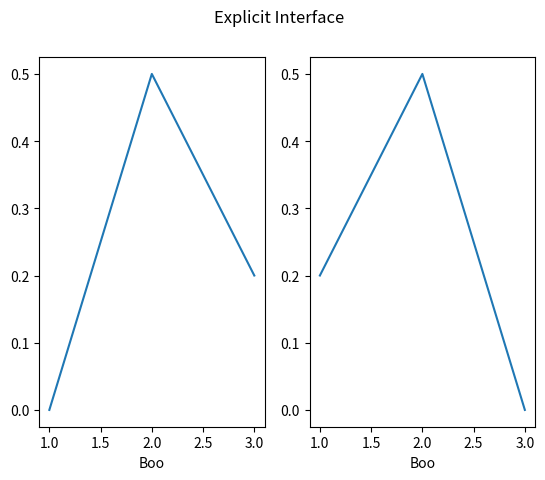

This chart was generated by the following Python code:
import matplotlib.pyplot as plt

fig, axs = plt.subplots(1, 2)
axs[0].plot([1, 2, 3], [0, 0.5, 0.2])
axs[1].plot([3, 2, 1], [0, 0.5, 0.2])
fig.suptitle('Explicit Interface')
for i in range(2):
    axs[i].set_xlabel('Boo')
